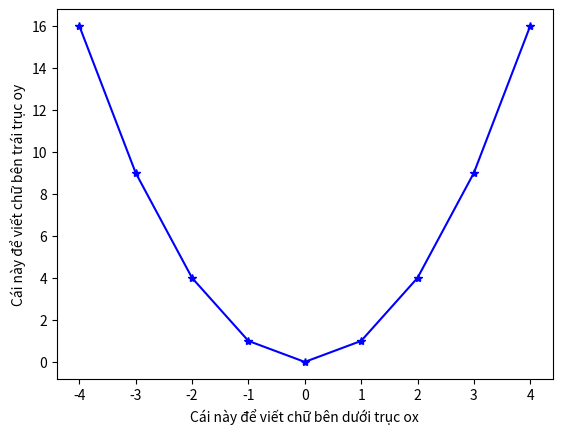

This figure's Python source:
import matplotlib.pyplot as plt
plt.plot([-4,-3,-2,-1,0,1,2,3,4],[16,9,4,1,0,1,4,9,16],'b-*')
plt.xlabel('Cái này để viết chữ bên dưới trục ox')
plt.ylabel('Cái này để viết chữ bên trái trục oy')
plt.show()
